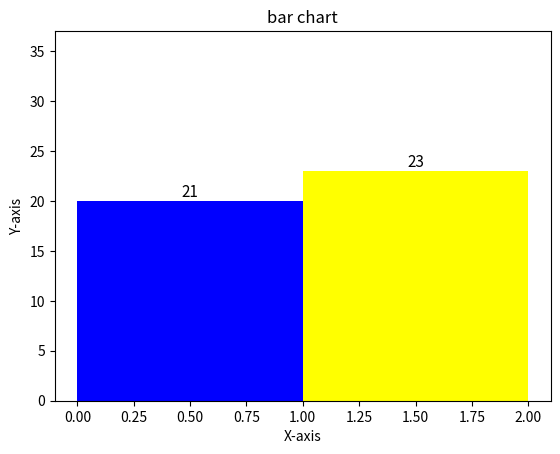

Write the Python code that produced this figure.
import numpy as np
import matplotlib.mlab as mlab
import matplotlib.pyplot as plt

X = [0.5]
XX = [1.5]
Y = [20]
YY = [23]
# fig = plt.figure()
plt.bar(X, Y, 1, color="blue")
plt.bar(XX, YY, 1, color="yellow")  # 使用不同颜色
plt.xlabel("X-axis")  # 设置X轴Y轴名称
plt.ylabel("Y-axis")
plt.title("bar chart")
# 使用text显示数值
for a, b in zip(X, Y):
    c=b+1
    # c是表示的数值   a和b是表示文字的坐标
    plt.text(a, b + 0.05, '%.0f' % c, ha='center', va='bottom', fontsize=11)
for a, b in zip(XX, YY):
    plt.text(a, b + 0.05, '%.0f' % b, ha='center', va='bottom', fontsize=11)
plt.ylim(0, 37)  # 设置Y轴上下限
plt.show()

"""
用python画柱状图容易，但是如何对不同柱子使用不同颜色呢？同时在柱子顶端显示精确数值？

主要用的方法为：
atplotlib.pyplot.bar(left, height, width=0.8, bottom=None, hold=None, data=None, **kwargs)

参数说明：
left: 每一个柱形左侧的X坐标

height:每一个柱形的高度

width: 柱形之间的宽度

bottom: 柱形的Y坐标

color: 柱形的颜色
--------------------- 

首先，前边设置的x、y值其实就代表了不同柱子在图形中的位置（坐标），
通过for循环找到每一个x、y值的相应坐标——a、b，再使用plt.text在对应位置添文字说明来生成相应的数字标签，
而for循环也保证了每一个柱子都有标签。

其中，a, b+0.05表示在每一柱子对应x值、y值上方0.05处标注文字说明，
'%.0f' % b,代表标注的文字，即每个柱子对应的y值， ha='center',
va= 'bottom'代表horizontalalignment（水平对齐）、verticalalignment（垂直对齐）的方式，fontsize则是文字大小。

"""